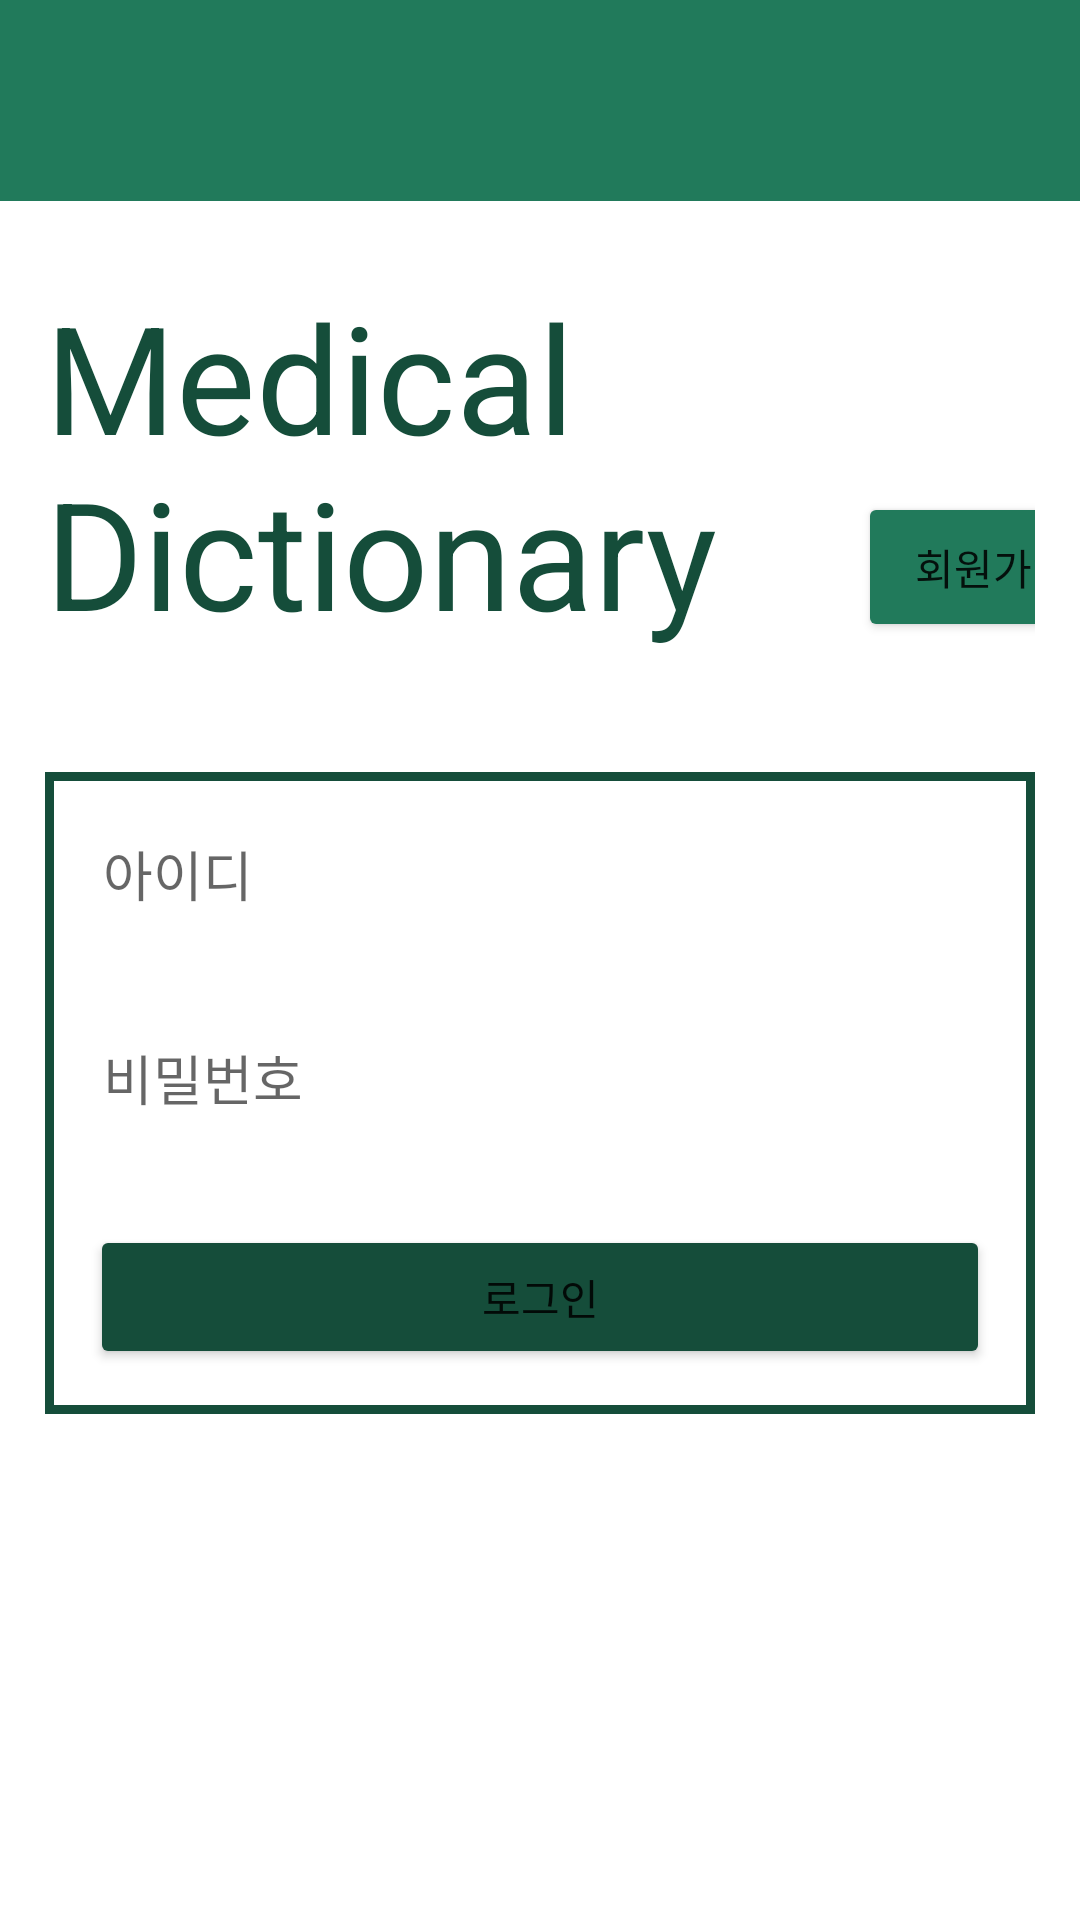

Layout XML and referenced resources for this Android screen:
<!-- AndroidManifest.xml: application theme Theme.MedicalDictionary -->
<!-- res/layout/activity_login.xml -->
<?xml version="1.0" encoding="utf-8"?>
<LinearLayout xmlns:android="http://schemas.android.com/apk/res/android"
    xmlns:app="http://schemas.android.com/apk/res-auto"
    xmlns:tools="http://schemas.android.com/tools"
    android:layout_width="match_parent"
    android:layout_height="match_parent"
    android:orientation="vertical"
    tools:context=".LoginActivity">

    <TextView
        android:id="@+id/header"
        android:layout_width="match_parent"
        android:layout_height="67dp"
        android:background="#217A5B"
        android:text="" />
    <LinearLayout
        android:layout_width="wrap_content"
        android:layout_height="wrap_content"
        android:orientation="horizontal"
        android:layout_margin="15dp"
        android:gravity="top">
        <TextView
            android:id="@+id/title"
            android:layout_width="226dp"
            android:layout_height="wrap_content"
            android:layout_marginTop="10dp"
            android:layout_marginBottom="10dp"
            android:text="Medical Dictionary"
            android:textColor="#154D3A"
            android:textSize="50dp" />
        <Button
            android:id="@+id/signUp"
            android:clickable="true"
            android:layout_width="90dp"
            android:layout_height="50dp"
            android:layout_marginLeft="45dp"
            android:layout_marginTop="60dp"
            android:backgroundTint="#217A5B"
            android:text="회원가입"/>
    </LinearLayout>

    <LinearLayout
        android:layout_width="match_parent"
        android:layout_height="wrap_content"
        android:layout_margin="15dp"
        android:orientation="vertical"
        android:background="@drawable/outline">

        <EditText
            android:id="@+id/editID"
            android:layout_width="match_parent"
            android:layout_height="38dp"
            android:layout_margin="15dp"
            android:background="@drawable/outline_edit"
            app:layout_constraintEnd_toEndOf="parent"
            app:layout_constraintStart_toStartOf="parent"
            app:layout_constraintTop_toTopOf="parent"
            android:hint=" 아이디" />
        <EditText
            android:id="@+id/editPW"
            android:layout_width="match_parent"
            android:layout_height="38dp"
            android:layout_margin="15dp"
            android:background="@drawable/outline_edit"
            android:hint=" 비밀번호"
            app:layout_constraintEnd_toEndOf="parent"
            app:layout_constraintStart_toStartOf="parent"
            app:layout_constraintTop_toTopOf="parent"
            android:inputType="textPassword" />

        <Button
            android:id="@+id/login"
            android:clickable="false"
            android:layout_width="match_parent"
            android:layout_height="wrap_content"
            android:layout_margin="15dp"
            android:backgroundTint="#154D3A"
            app:layout_constraintBottom_toBottomOf="parent"
            app:layout_constraintEnd_toEndOf="parent"
            app:layout_constraintStart_toStartOf="parent"
            android:text="로그인"/>


    </LinearLayout>
</LinearLayout>
<!-- resources referenced by this layout -->
<resources>
  <!-- drawable outline (drawable) -->
  <?xml version="1.0" encoding="utf-8"?>
  <layer-list xmlns:android="http://schemas.android.com/apk/res/android">
  
      <item>
          <shape android:shape="rectangle">
              <solid android:color="#154D3A" />
          </shape>
  
      </item>
  
      <item android:top = "3dp"
          android:right= "3dp"
          android:left="3dp"
          android:bottom="3dp">
  
          <shape android:shape="rectangle">
              <solid android:color="#ffffff" />
          </shape>
  
      </item>
  
  </layer-list>
  <style name="Theme.MedicalDictionary" parent="Theme.MaterialComponents.DayNight.DarkActionBar">
          
          <item name="colorPrimary">@color/purple_500</item>
          <item name="colorPrimaryVariant">@color/purple_700</item>
          <item name="colorOnPrimary">@color/white</item>
          
          <item name="colorSecondary">@color/teal_200</item>
          <item name="colorSecondaryVariant">@color/teal_700</item>
          <item name="colorOnSecondary">@color/black</item>
          
          <item name="android:statusBarColor">?attr/colorPrimaryVariant</item>
          
      </style>
  <color name="purple_500">#FF6200EE</color>
  <color name="purple_700">#FF3700B3</color>
  <color name="white">#FFFFFFFF</color>
  <color name="teal_200">#FF03DAC5</color>
  <color name="teal_700">#FF018786</color>
  <color name="black">#FF000000</color>
</resources>
